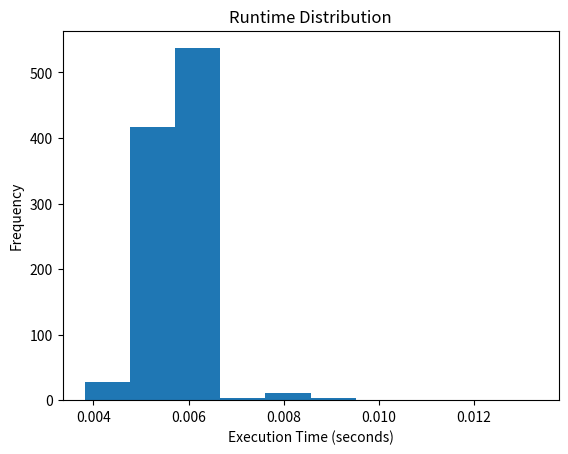

Generate this figure with matplotlib:
import time
import matplotlib.pyplot as plt
import numpy as np


def run_workload():
    total = 0
    for _ in range(1000):
        for i in range(100):
            total += i

    return total


def profile_run(number_of_runs=1000, warmup_runs=20):
    times = []

    # Warm-up runs are intentionally silent to avoid extra status noise.
    for _ in range(warmup_runs):
        run_workload()

    for _ in range(1, number_of_runs + 1):
        start_time = time.perf_counter()
        run_workload()
        end_time = time.perf_counter()
        times.append(end_time - start_time)

    times = np.array(times)

    mean_time = np.mean(times)
    sd_time = np.std(times, ddof=1)
    max_time = np.max(times)
    min_time = np.min(times)

    plt.hist(times, bins=10)
    plt.xlabel("Execution Time (seconds)")
    plt.ylabel("Frequency")
    plt.title("Runtime Distribution")

    print(f"  n={len(times)}")
    print(f"  mean={mean_time:.4f}s")
    print(f"  standard deviation={sd_time:.5f}s")
    print(f"  max={max_time:.4f}s")
    print(f"  min={min_time:.4f}s")


if __name__ == "__main__":
    profile_run()
